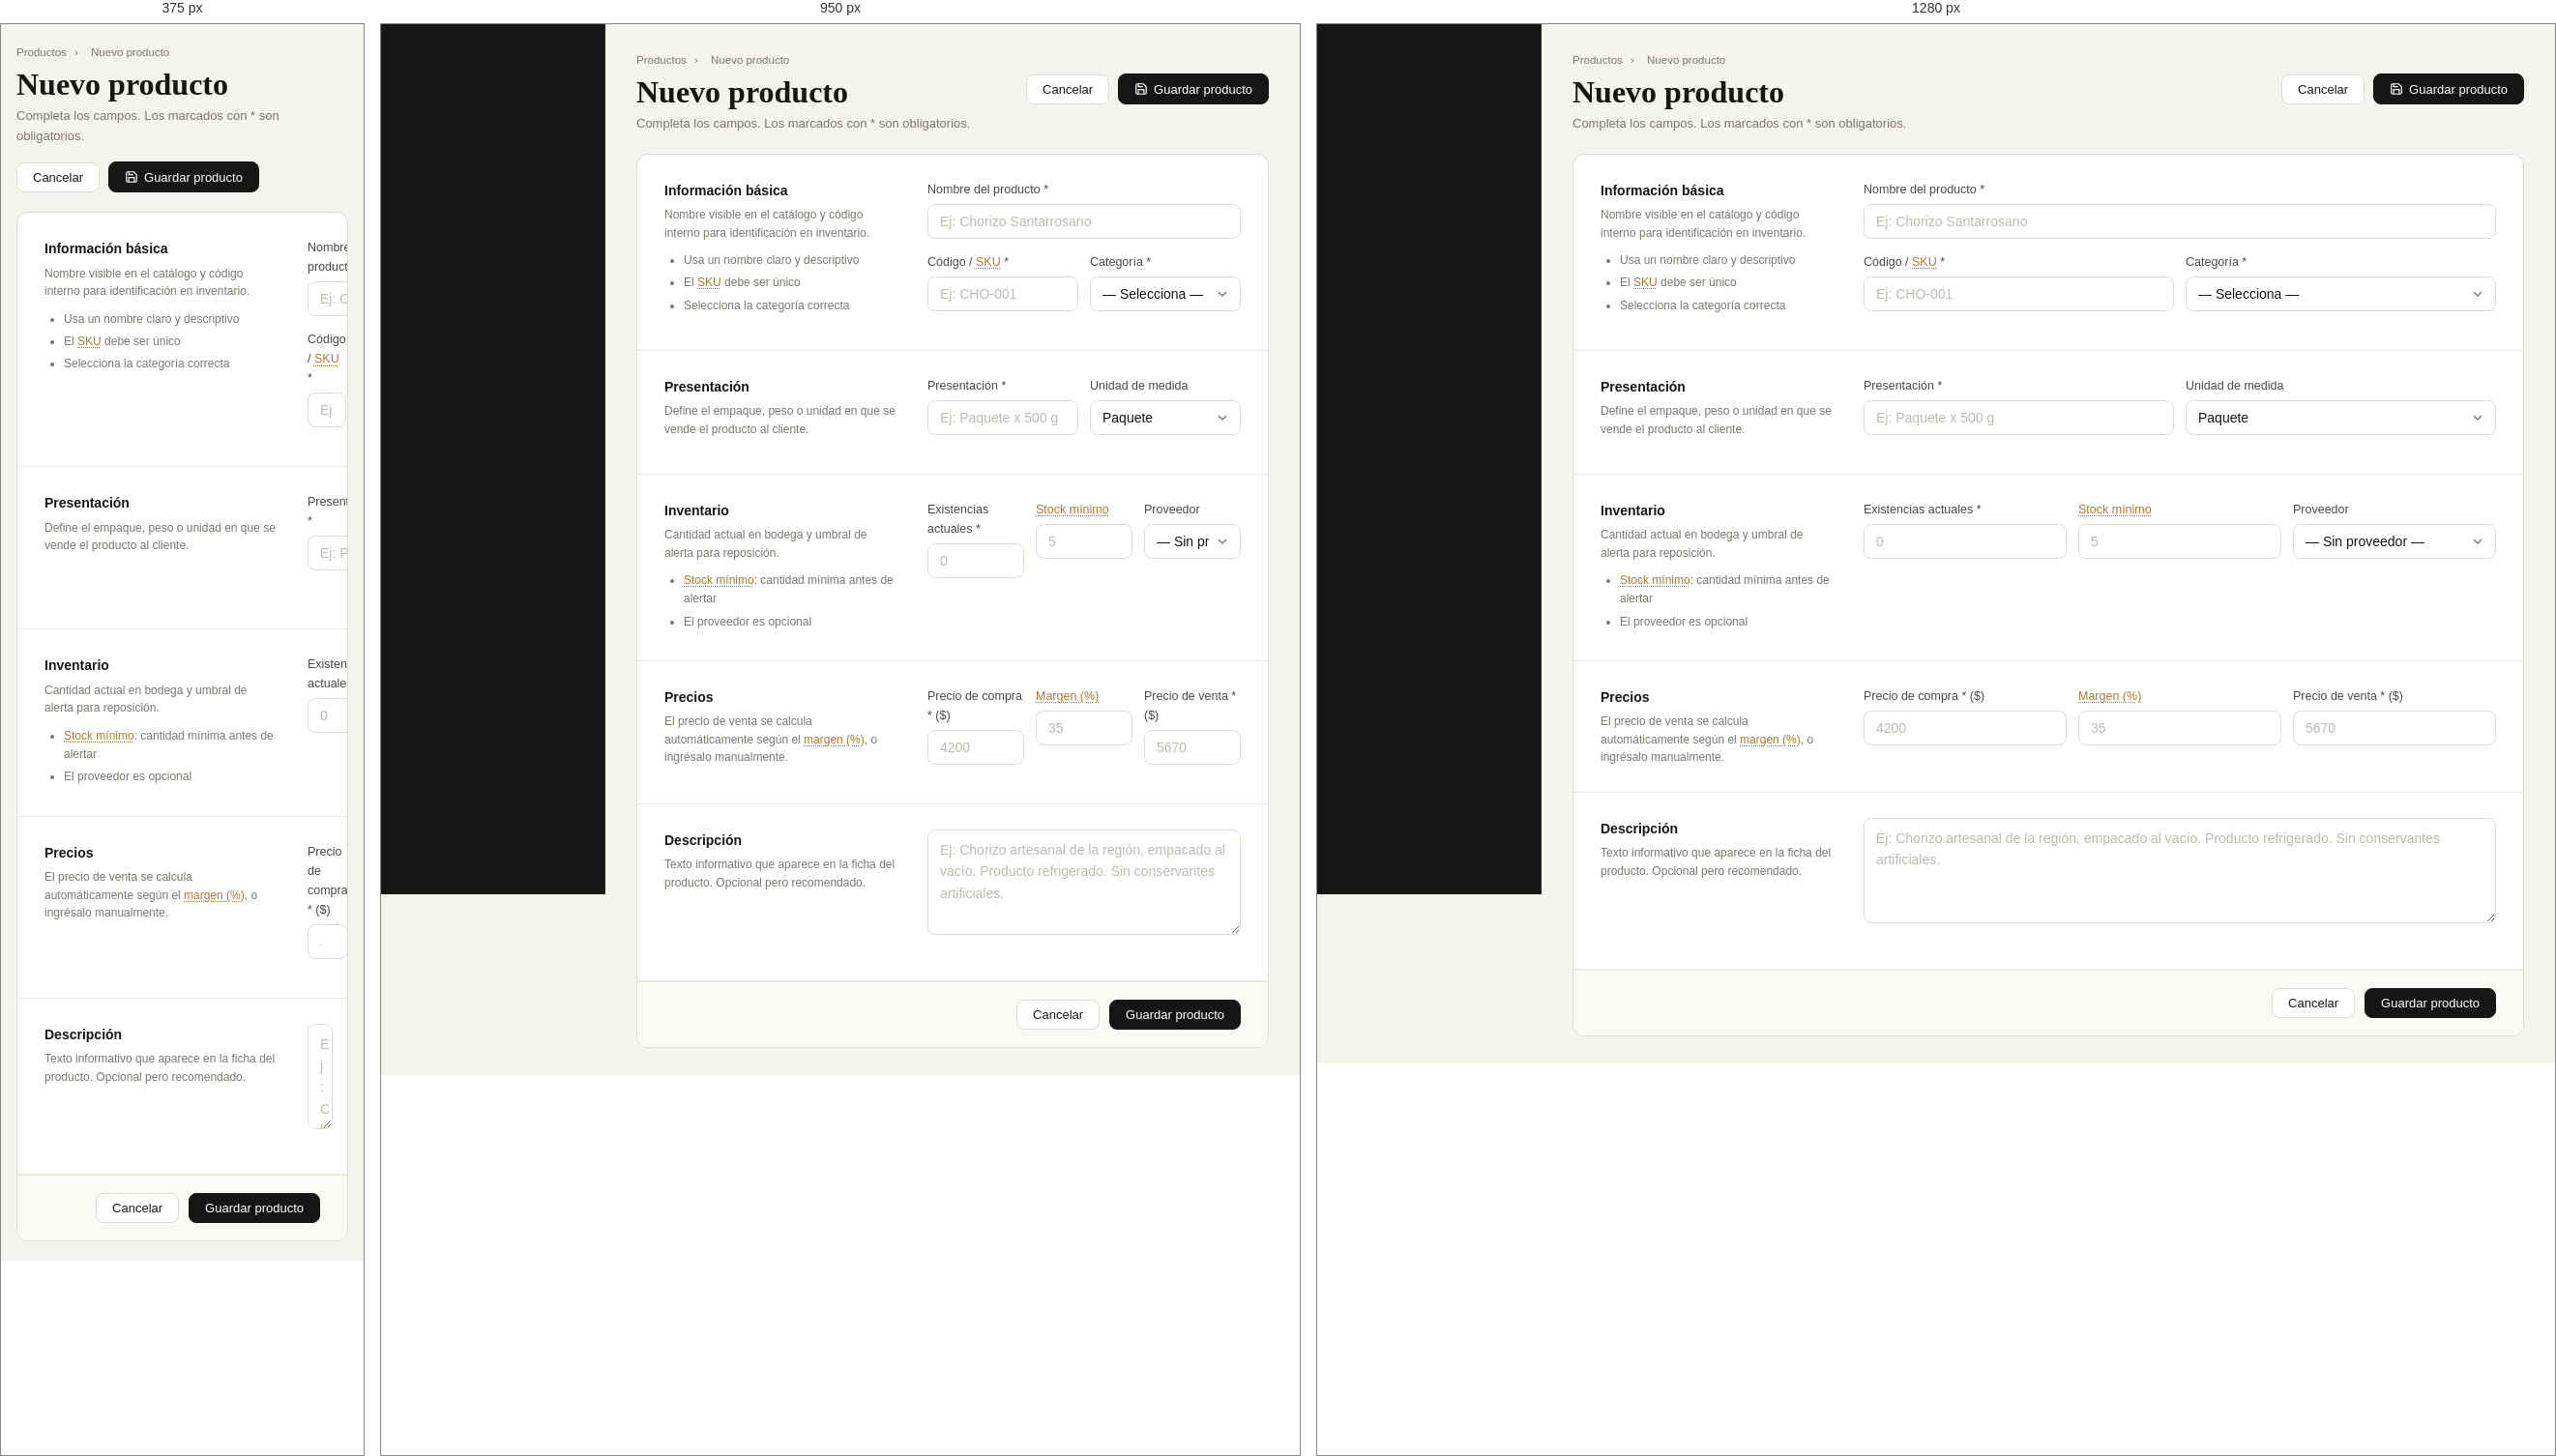
Rendered at 375 px, 950 px and 1280 px, left to right.

<!-- file: nuevo-producto.html -->
<!DOCTYPE html>
<html lang="es">
<head>
  <meta charset="UTF-8">
  <meta name="viewport" content="width=device-width, initial-scale=1.0">
  <title>Nuevo producto — Salsamentaria MYK</title>
  <link rel="stylesheet" href="./css/main.css">
</head>
<body>
<div id="app">
  <aside class="sidebar" id="sidebar"></aside>

  <div class="main">
    <div class="page">

      <!-- Breadcrumb + cabecera -->
      <div class="breadcrumb">
        <a href="./productos.html">Productos</a>
        <span>›</span>
        <span id="bc-label">Nuevo producto</span>
      </div>

      <div class="page-header" style="margin-bottom:20px">
        <div class="page-title-wrap">
          <h1 class="page-title" id="form-title">Nuevo producto</h1>
          <p class="page-subtitle">Completa los campos. Los marcados con * son obligatorios.</p>
        </div>
        <div class="page-actions">
          <a href="./productos.html" class="btn btn-outline">Cancelar</a>
          <button class="btn btn-primary" id="save-btn" onclick="saveProduct()">
            <svg width="14" height="14" viewBox="0 0 24 24" fill="none" stroke="currentColor" stroke-width="2"><path d="M19 21H5a2 2 0 0 1-2-2V5a2 2 0 0 1 2-2h11l5 5v11a2 2 0 0 1-2 2z"/><polyline points="17 21 17 13 7 13 7 21"/><polyline points="7 3 7 8 15 8"/></svg>
            Guardar producto
          </button>
        </div>
      </div>

      <!-- Formulario -->
      <div class="form-wrap">

        <!-- SECCIÓN 1: Información básica -->
        <div class="form-section">
          <div class="fs-info">
            <h3>Información básica</h3>
            <p>Nombre visible en el catálogo y código interno para identificación en inventario.</p>
            <ul>
              <li>Usa un nombre claro y descriptivo</li>
              <li>El <abbr title="Stock Keeping Unit: identificador único del producto en el inventario">SKU</abbr> debe ser único</li>
              <li>Selecciona la categoría correcta</li>
            </ul>
          </div>
          <div>
            <div class="form-group">
              <label class="form-label" for="f-name">Nombre del producto *</label>
              <input class="form-input" id="f-name" type="text" placeholder="Ej: Chorizo Santarrosano" required>
            </div>
            <div class="form-row form-row-2">
              <div class="form-group">
                <label class="form-label" for="f-code">
                  Código / <abbr title="Stock Keeping Unit: código único que identifica el producto en el sistema">SKU</abbr> *
                </label>
                <input class="form-input" id="f-code" type="text" placeholder="Ej: CHO-001" required>
              </div>
              <div class="form-group">
                <label class="form-label" for="f-cat">Categoría *</label>
                <select class="form-select" id="f-cat">
                  <option value="">— Selecciona —</option>
                  <option value="Cárnicos">🥩 Cárnicos</option>
                  <option value="Lácteos">🧀 Lácteos</option>
                  <option value="Otros">📦 Otros</option>
                </select>
              </div>
            </div>
          </div>
        </div>

        <!-- SECCIÓN 2: Presentación -->
        <div class="form-section">
          <div class="fs-info">
            <h3>Presentación</h3>
            <p>Define el empaque, peso o unidad en que se vende el producto al cliente.</p>
          </div>
          <div>
            <div class="form-row form-row-2">
              <div class="form-group">
                <label class="form-label" for="f-pres">Presentación *</label>
                <input class="form-input" id="f-pres" type="text" placeholder="Ej: Paquete x 500 g">
              </div>
              <div class="form-group">
                <label class="form-label" for="f-unit">Unidad de medida</label>
                <select class="form-select" id="f-unit">
                  <option value="paquete">Paquete</option>
                  <option value="libra">Libra</option>
                  <option value="kilogramo">Kilogramo</option>
                  <option value="botella">Botella</option>
                  <option value="unidad">Unidad</option>
                  <option value="250 g">250 g</option>
                  <option value="500 g">500 g</option>
                </select>
              </div>
            </div>
          </div>
        </div>

        <!-- SECCIÓN 3: Inventario -->
        <div class="form-section">
          <div class="fs-info">
            <h3>Inventario</h3>
            <p>Cantidad actual en bodega y umbral de alerta para reposición.</p>
            <ul>
              <li>
                <abbr title="Cuando las existencias caen por debajo de este número, el sistema activa una alerta de reposición">Stock mínimo</abbr>:
                cantidad mínima antes de alertar
              </li>
              <li>El proveedor es opcional</li>
            </ul>
          </div>
          <div>
            <div class="form-row form-row-3">
              <div class="form-group">
                <label class="form-label" for="f-stock">Existencias actuales *</label>
                <input class="form-input" id="f-stock" type="number" placeholder="0" min="0" required>
              </div>
              <div class="form-group">
                <label class="form-label" for="f-min">
                  <abbr title="Alerta cuando el stock baje de esta cantidad">Stock mínimo</abbr>
                </label>
                <input class="form-input" id="f-min" type="number" placeholder="5" min="0">
              </div>
              <div class="form-group">
                <label class="form-label" for="f-prov">Proveedor</label>
                <select class="form-select" id="f-prov">
                  <option value="">— Sin proveedor —</option>
                  <option value="Cárnicos del Huila S.A.">Cárnicos del Huila S.A.</option>
                  <option value="Lácteos San Isidro">Lácteos San Isidro</option>
                  <option value="Distribuidora MYK">Distribuidora MYK</option>
                </select>
              </div>
            </div>
          </div>
        </div>

        <!-- SECCIÓN 4: Precios -->
        <div class="form-section">
          <div class="fs-info">
            <h3>Precios</h3>
            <p>
              El precio de venta se calcula automáticamente según el
              <abbr title="Porcentaje de ganancia sobre el precio de compra. Ejemplo: compra a $4.000, margen 35% → venta a $5.400">margen (%)</abbr>,
              o ingrésalo manualmente.
            </p>
          </div>
          <div>
            <div class="form-row form-row-3">
              <div class="form-group">
                <label class="form-label" for="f-buy">Precio de compra * ($)</label>
                <input class="form-input" id="f-buy" type="number" placeholder="4200" min="0" oninput="calcSellPrice()">
              </div>
              <div class="form-group">
                <label class="form-label" for="f-margin">
                  <abbr title="Margen de ganancia: porcentaje que se suma al precio de compra para obtener el precio de venta">Margen (%)</abbr>
                </label>
                <input class="form-input" id="f-margin" type="number" placeholder="35" min="0" max="100" oninput="calcSellPrice()">
              </div>
              <div class="form-group">
                <label class="form-label" for="f-sell">Precio de venta * ($)</label>
                <input class="form-input" id="f-sell" type="number" placeholder="5670" min="0">
              </div>
            </div>
            <div id="margin-preview" style="display:none;font-size:12.5px;color:var(--ok);padding:6px 0">
              ✓ Ganancia por unidad: <strong id="ganancia">—</strong>
            </div>
          </div>
        </div>

        <!-- SECCIÓN 5: Descripción -->
        <div class="form-section">
          <div class="fs-info">
            <h3>Descripción</h3>
            <p>Texto informativo que aparece en la ficha del producto. Opcional pero recomendado.</p>
          </div>
          <div>
            <div class="form-group">
              <textarea class="form-textarea" id="f-desc" rows="4"
                placeholder="Ej: Chorizo artesanal de la región, empacado al vacío. Producto refrigerado. Sin conservantes artificiales."></textarea>
            </div>
          </div>
        </div>

        <!-- Acciones finales -->
        <div class="form-actions">
          <a href="./productos.html" class="btn btn-outline">Cancelar</a>
          <button class="btn btn-primary" onclick="saveProduct()">
            Guardar producto
          </button>
        </div>

      </div><!-- /form-wrap -->
    </div>
  </div>
</div>

<script src="./js/data.js"></script>
<script src="./js/app.js"></script>
<script src="./js/nuevo-producto.js"></script>
</body>
</html>


/* @media block from css/main.css */
@media (max-width: 1100px) {
  .stats-grid { grid-template-columns: repeat(2,1fr); }
  .grid-2-1   { grid-template-columns: 1fr; }
  .yt-body    { grid-template-columns: 1fr; }
}

/* @media block from css/main.css */
@media (max-width: 800px) {
  :root { --sw: 0px; }
  .sidebar { display: none; }
  .page { padding: 20px 16px; }
  .page-header { flex-direction: column; }
}